Run: headless pygame with SDL's dummy video driver; simulated clock (each Clock.tick advances the game by its frame time, no real sleeping); random seed 0; keys injected as events and as key.get_pressed() state; no mouse input.
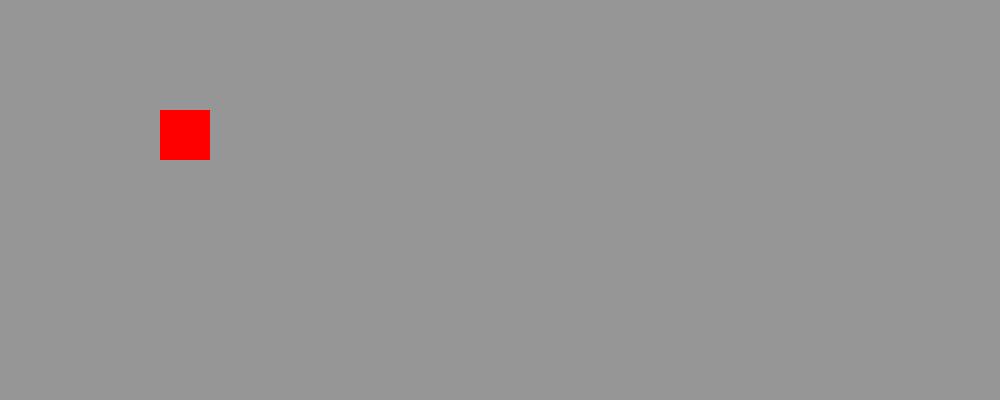
Frame 1 of 4 · flips 1–60 · no input
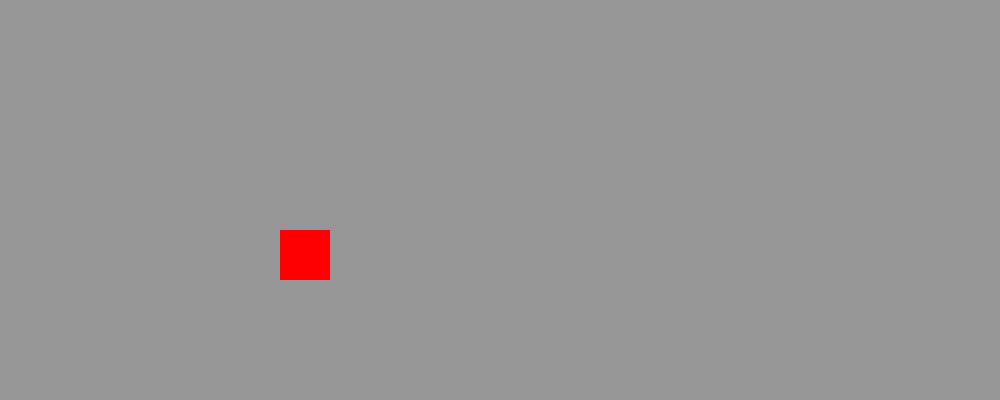
Frame 2 of 4 · flips 61–180 · tapped SPACE, RETURN · held RIGHT (→), D
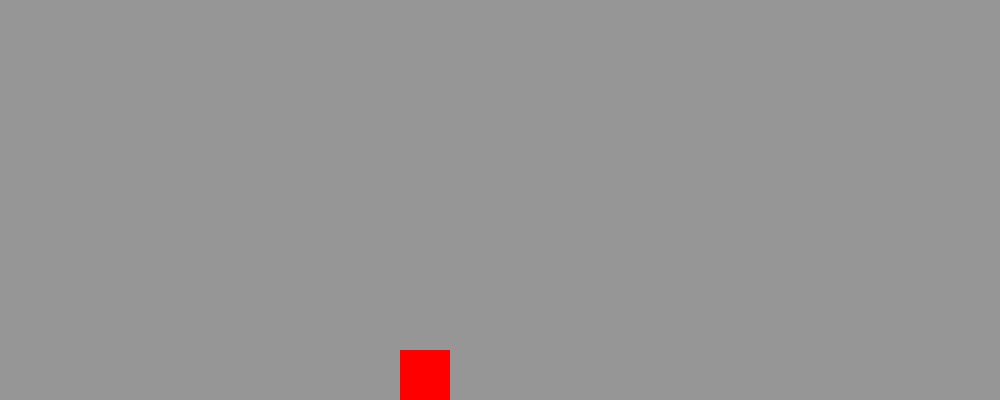
Frame 3 of 4 · flips 181–300 · held DOWN (↓), S
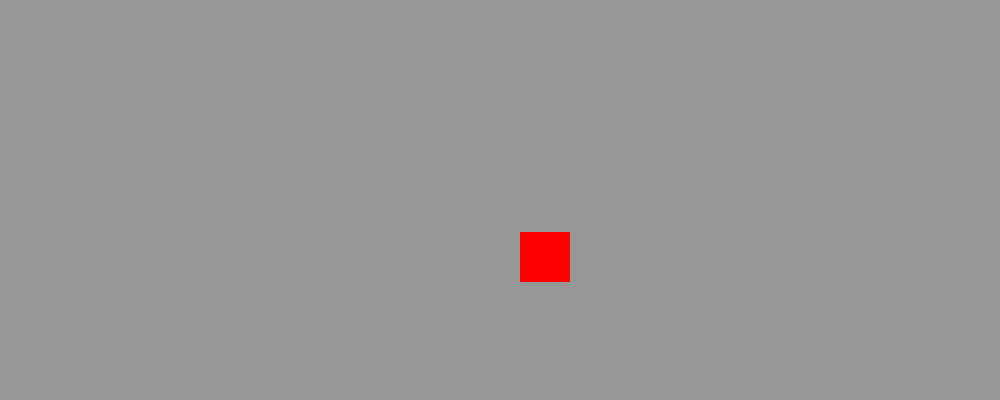
Frame 4 of 4 · flips 301–420 · held LEFT (←), A, UP (↑), W

The pygame program that drew these frames:

import time
import pygame
from pygame.rect import *



SIZE = 1000, 400
RED = (255, 0, 0)
GRAY = (150, 150, 150)
BLUE = (0, 0, 255)

pygame.init()
screen = pygame.display.set_mode(SIZE)

rect = pygame.Rect(100, 50, 50, 50)
v = [1, 1]
running = True
while running:
    for event in pygame.event.get():
        if event.type == pygame.QUIT:
            running = False

    rect.move_ip(v)

    if rect.left < 0:
        v[0] *= -1
    if rect.right > SIZE[0]:
        v[0] *= -1
    if rect.top < 0:
        v[1] *= -1
    if rect.bottom > SIZE[1]:
        v[1] *= -1

    screen.fill(GRAY)
    pygame.draw.rect(screen, RED, rect, 0)
    pygame.display.flip()
    time.sleep(0.001)

pygame.quit()
